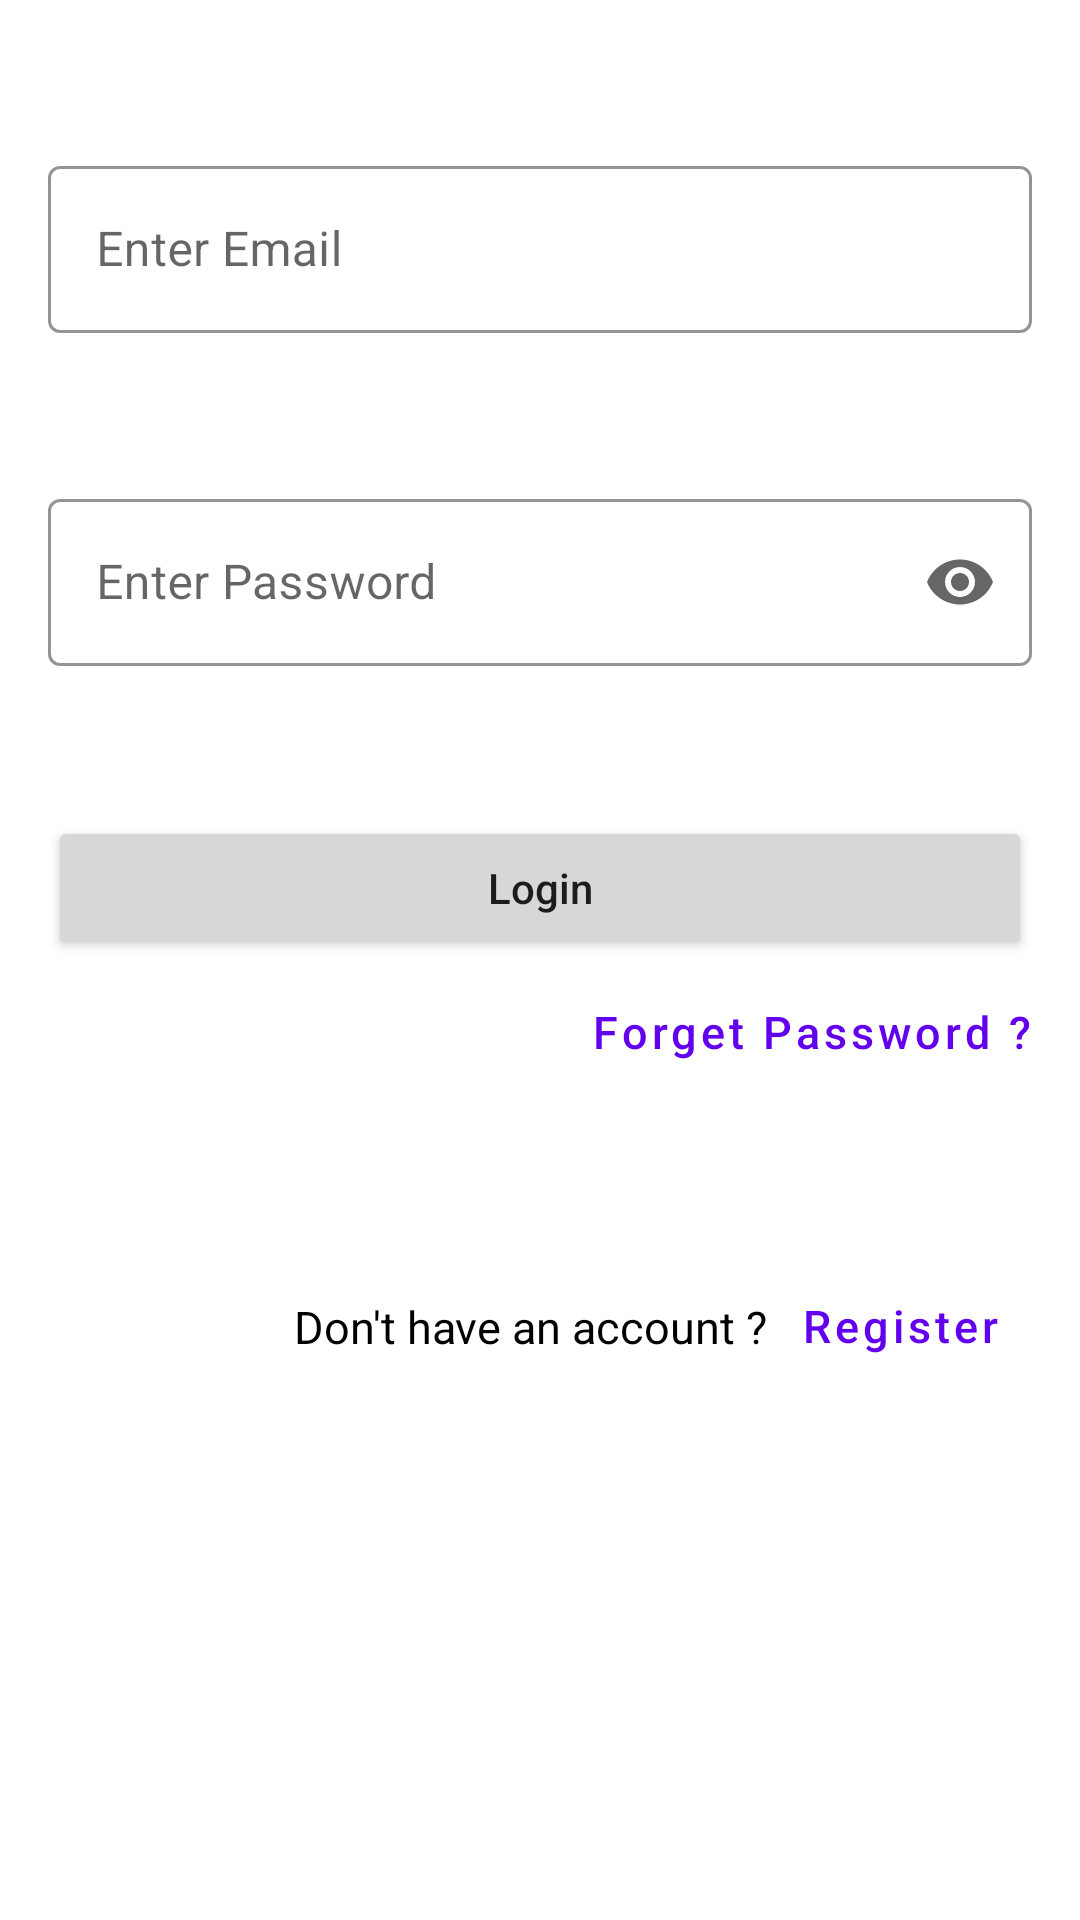

Here is an Android app screen rendered from its layout file. Give the layout XML and the strings, colors and styles it references.
<!-- AndroidManifest.xml: application theme Theme.MedicinDelivery -->
<!-- res/layout/activity_login.xml -->
<?xml version="1.0" encoding="utf-8"?>
<androidx.constraintlayout.widget.ConstraintLayout xmlns:android="http://schemas.android.com/apk/res/android"
xmlns:app="http://schemas.android.com/apk/res-auto"
xmlns:tools="http://schemas.android.com/tools"
android:layout_width="match_parent"
android:layout_height="match_parent"
android:elevation="6dp"
tools:context=".Activity_Login">

<com.google.android.material.textfield.TextInputLayout
    android:id="@+id/ActivityLogin_TextInputLayout_Email"
    style="@style/Widget.MaterialComponents.TextInputLayout.OutlinedBox"
    android:layout_width="match_parent"
    android:layout_height="wrap_content"
    android:layout_marginStart="16dp"
    android:layout_marginTop="50dp"
    android:layout_marginEnd="16dp"
    android:hint="Enter Email"
    app:boxStrokeColor="@color/black"
    app:layout_constraintEnd_toEndOf="parent"
    app:layout_constraintStart_toStartOf="parent"
    app:layout_constraintTop_toTopOf="parent"
    app:startIconDrawable="@drawable/icon_email"
    >

    <com.google.android.material.textfield.TextInputEditText
        android:id="@+id/ActivityLogin_EditText_Email"
        android:layout_width="match_parent"
        android:layout_height="match_parent"
        android:inputType="textEmailAddress" />
</com.google.android.material.textfield.TextInputLayout>

<com.google.android.material.textfield.TextInputLayout
    android:id="@+id/ActivityLogin_TextInputLayout_Password"
    style="@style/Widget.MaterialComponents.TextInputLayout.OutlinedBox"
    android:layout_width="match_parent"
    android:layout_height="wrap_content"
    android:layout_marginStart="16dp"
    android:layout_marginTop="50dp"
    android:layout_marginEnd="16dp"
    android:hint="Enter Password"
    app:boxStrokeColor="@color/black"
    app:endIconMode="password_toggle"
    app:layout_constraintEnd_toEndOf="@+id/ActivityLogin_TextInputLayout_Email"

    app:layout_constraintStart_toStartOf="@+id/ActivityLogin_TextInputLayout_Email"
    app:layout_constraintTop_toBottomOf="@+id/ActivityLogin_TextInputLayout_Email"
    app:startIconDrawable="@drawable/icon_password">


    <com.google.android.material.textfield.TextInputEditText
        android:id="@+id/ActivityLogin_TextInputLayout_EditText_Password"
        android:layout_width="match_parent"
        android:layout_height="match_parent"
        android:inputType="textPassword" />
</com.google.android.material.textfield.TextInputLayout>

<Button
    android:textAllCaps="false"
    android:id="@+id/ActivityLogin_Button_Login"
    android:layout_width="match_parent"
    android:layout_height="wrap_content"
    android:layout_marginStart="16dp"
    android:layout_marginTop="50dp"
    android:layout_marginEnd="16dp"
    android:text="Login"
    app:layout_constraintEnd_toEndOf="@+id/ActivityLogin_TextInputLayout_Password"
    app:layout_constraintStart_toStartOf="@+id/ActivityLogin_TextInputLayout_Password"
    app:layout_constraintTop_toBottomOf="@+id/ActivityLogin_TextInputLayout_Password" />

<TextView
    android:id="@+id/ActivityLogin_Button_DoNotHaveAccount"
    android:layout_width="wrap_content"
    android:layout_height="wrap_content"
    android:text="Don't have an account ?"
    android:textColor="@color/black"
    android:textSize="15dp"
    app:layout_constraintBottom_toBottomOf="@+id/ActivityLogin_Button_Register"
    app:layout_constraintEnd_toStartOf="@+id/ActivityLogin_Button_Register"
    app:layout_constraintTop_toTopOf="@+id/ActivityLogin_Button_Register" />

<Button
    android:id="@+id/ActivityLogin_Button_Register"
    style="@style/Widget.MaterialComponents.Button.TextButton"
    android:layout_width="wrap_content"
    android:textAllCaps="false"
    android:layout_height="wrap_content"
    android:text="Register"
    android:textSize="15sp"
    android:layout_marginTop="50dp"
    app:layout_constraintEnd_toEndOf="@+id/ActivityLogin_Button_ForgetPassword"
    app:layout_constraintTop_toBottomOf="@+id/ActivityLogin_Button_ForgetPassword" />

<Button
    android:id="@+id/ActivityLogin_Button_ForgetPassword"
    style="@style/Widget.MaterialComponents.Button.TextButton"
    android:textAllCaps="false"
    android:layout_width="wrap_content"
    android:layout_height="wrap_content"
    android:padding="0dp"
    android:text="Forget Password ?"
    android:textSize="15sp"
    app:layout_constraintEnd_toEndOf="@+id/ActivityLogin_Button_Login"
    app:layout_constraintTop_toBottomOf="@+id/ActivityLogin_Button_Login" />

<ProgressBar
    android:id="@+id/ActivityLogin_ProgessBar"
    style="?android:attr/progressBarStyle"
    android:layout_width="wrap_content"
    android:layout_height="wrap_content"
    android:visibility="gone"
    android:layout_marginTop="352dp"
    app:layout_constraintEnd_toEndOf="parent"
    app:layout_constraintHorizontal_bias="0.283"
    app:layout_constraintStart_toStartOf="parent"
    app:layout_constraintTop_toTopOf="parent" />


</androidx.constraintlayout.widget.ConstraintLayout>
<!-- resources referenced by this layout -->
<resources>
  <style name="Theme.MedicinDelivery" parent="Theme.MaterialComponents.DayNight.DarkActionBar">
          
          <item name="colorPrimary">@color/purple_500</item>
          <item name="colorPrimaryVariant">@color/purple_700</item>
          <item name="colorOnPrimary">@color/white</item>
          
          <item name="colorSecondary">@color/teal_200</item>
          <item name="colorSecondaryVariant">@color/teal_700</item>
          <item name="colorOnSecondary">@color/black</item>
          
          <item name="android:statusBarColor" tools:targetApi="l">?attr/colorPrimaryVariant</item>
          
      </style>
  <!-- not gathered from this repository: default colours our renderer supplied (Android Studio template values) -->
  <color name="purple_500">#FF6200EE</color>
  <color name="purple_700">#FF3700B3</color>
  <color name="teal_200">#FF03DAC5</color>
  <color name="teal_700">#FF018786</color>
  <color name="black">#FF000000</color>
  <color name="white">#FFFFFFFF</color>
</resources>
